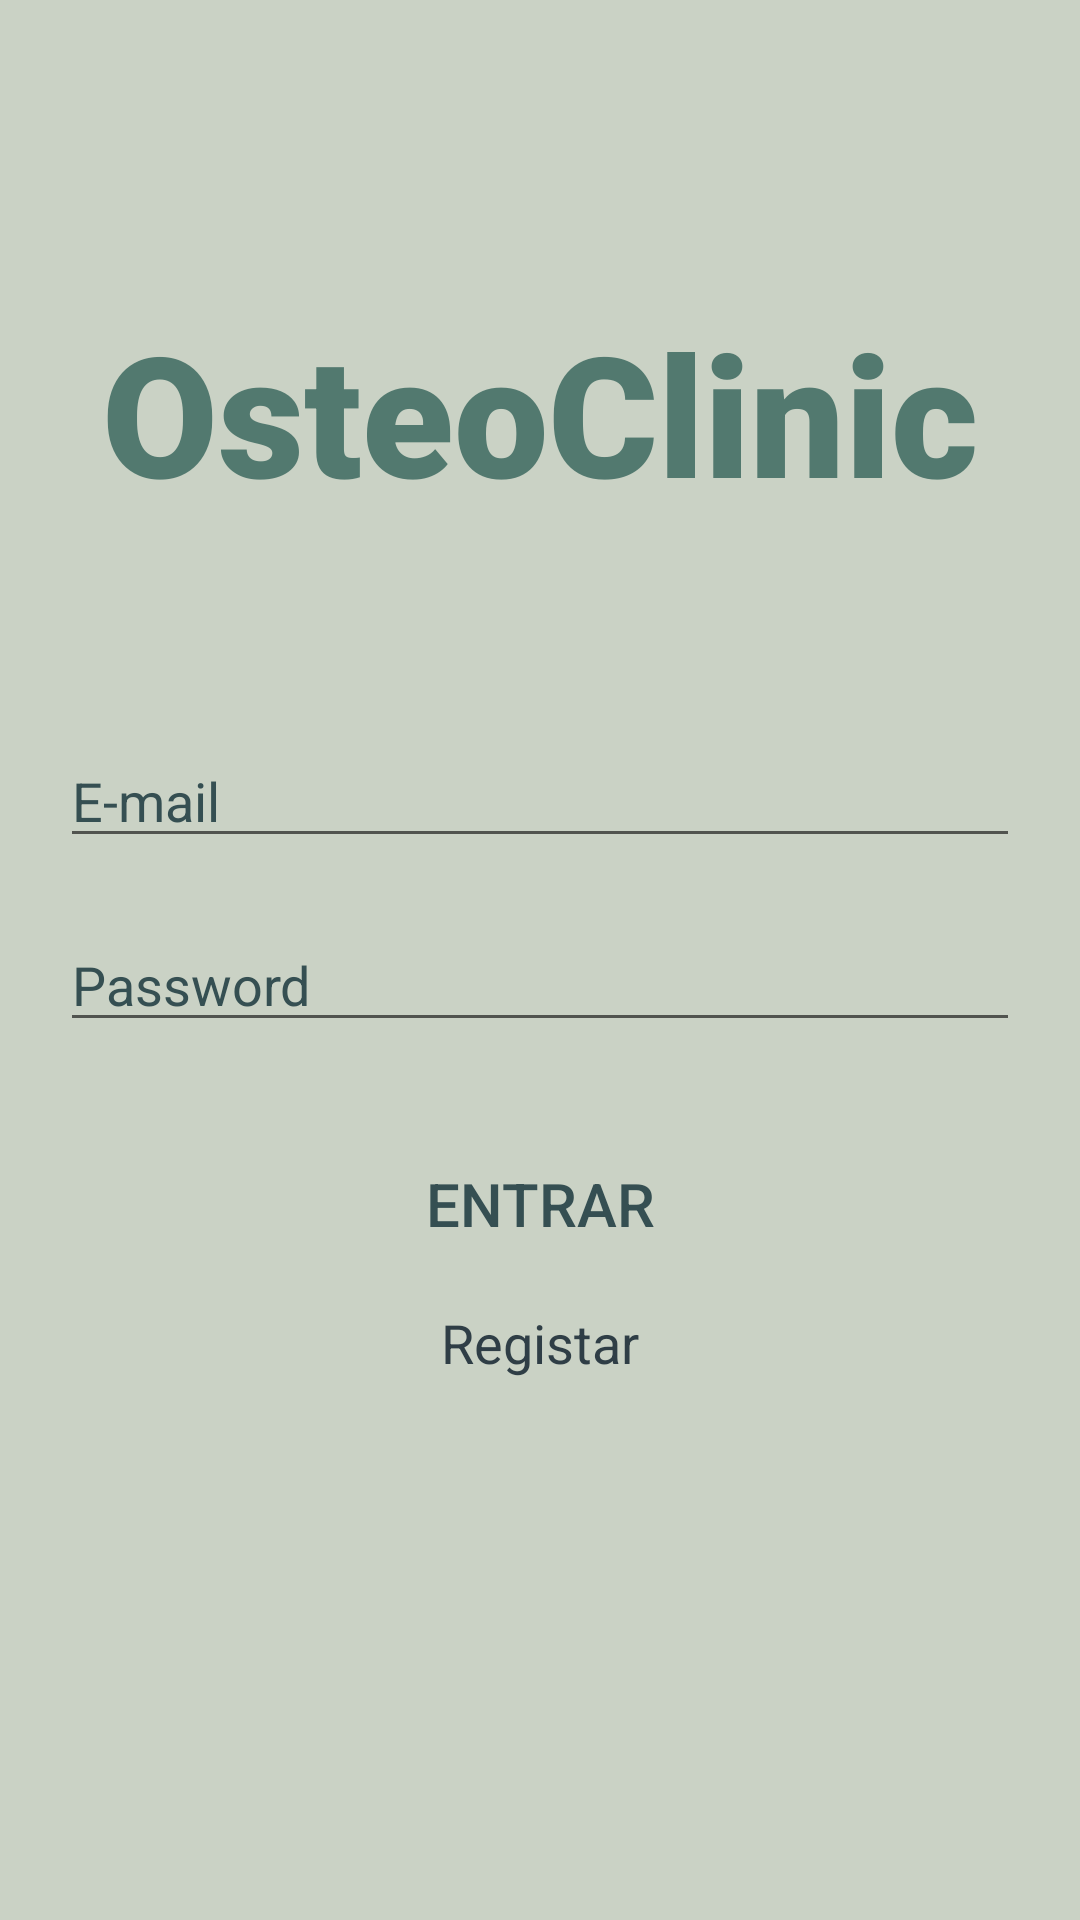

Produce the Android XML layout that renders to this screen, including the resource entries it uses.
<!-- AndroidManifest.xml: activity theme AppTheme.NoActionBar -->
<!-- res/layout/activity_login.xml -->
<?xml version="1.0" encoding="utf-8"?>
<LinearLayout xmlns:android="http://schemas.android.com/apk/res/android"
    xmlns:app="http://schemas.android.com/apk/res-auto"
    xmlns:tools="http://schemas.android.com/tools"
    android:layout_width="match_parent"
    android:layout_height="match_parent"
    android:orientation="vertical"
    android:background="@color/colorPrimary"
    tools:context=".vistas.LoginActivity">

    <LinearLayout
        android:layout_width="match_parent"
        android:layout_height="wrap_content"
        android:orientation="vertical">

        <TextView
            android:id="@+id/tvNomeApp"
            android:layout_width="match_parent"
            android:layout_height="wrap_content"
            android:layout_marginTop="100dp"
            android:fontFamily="sans-serif-black"
            android:text="@string/app_name"
            android:textAlignment="center"
            android:textAppearance="@style/TextAppearance.AppCompat.Display3"
            android:textColor="@color/colorAccent" />

        <Space
            android:layout_width="match_parent"
            android:layout_height="60dp" />
    </LinearLayout>

    <LinearLayout
        android:layout_width="match_parent"
        android:layout_height="match_parent"
        android:orientation="vertical">

        <EditText
            android:id="@+id/etEmail"
            android:layout_width="match_parent"
            android:layout_height="wrap_content"
            android:layout_marginLeft="20dp"
            android:layout_marginTop="10dp"
            android:layout_marginRight="20dp"
            android:layout_marginBottom="10dp"
            android:ems="10"
            android:hint="@string/email"
            android:inputType="textEmailAddress"
            android:importantForAutofill="no"
            android:textColorHint="@color/colorText"
            android:textColor="@color/colorText"/>

        <EditText
            android:id="@+id/etPassword"
            android:layout_width="match_parent"
            android:layout_height="wrap_content"
            android:layout_marginLeft="20dp"
            android:layout_marginTop="10dp"
            android:layout_marginRight="20dp"
            android:layout_marginBottom="10dp"
            android:ems="10"
            android:hint="@string/password"
            android:importantForAutofill="no"
            android:inputType="textPassword"
            android:textColorHint="@color/colorText"
            android:textColor="@color/colorText"/>

        <Button
            android:id="@+id/btLogin"
            android:layout_width="match_parent"
            android:layout_height="wrap_content"
            android:layout_marginLeft="20dp"
            android:layout_marginTop="20dp"
            android:layout_marginRight="20dp"
            android:layout_marginBottom="10dp"
            android:onClick="onLoginClick"
            android:text="@string/bt_login"
            android:backgroundTint="@color/colorSecondary"
            android:background="@drawable/round_buttons_menu_inicial"
            android:textColor="@color/colorText"
            android:textSize="20dp" />

        <TextView
            android:id="@+id/tvRegisto"
            android:layout_width="match_parent"
            android:layout_height="wrap_content"
            android:onClick="onClickRegisto"
            android:text="@string/registar"
            android:textAlignment="center"
            android:textColor="@color/colorTextSecondary"
            android:textSize="18sp" />
    </LinearLayout>
</LinearLayout>
<!-- resources referenced by this layout -->
<resources>
  <color name="colorAccent">#52796F</color>
  <color name="colorPrimary">#CAD2C5</color>
  <color name="colorSecondary">#84A98C</color>
  <color name="colorText">#354F52</color>
  <color name="colorTextSecondary">#2F3E46</color>
  <string name="app_name">OsteoClinic</string>
  <string name="bt_login">Entrar</string>
  <string name="email">E-mail</string>
  <string name="password">Password</string>
  <string name="registar">Registar</string>
  <style name="AppTheme.NoActionBar">
          <item name="windowActionBar">false</item>
          <item name="windowNoTitle">true</item>
          <item name="background">@color/colorAccent</item>
      </style>
</resources>
